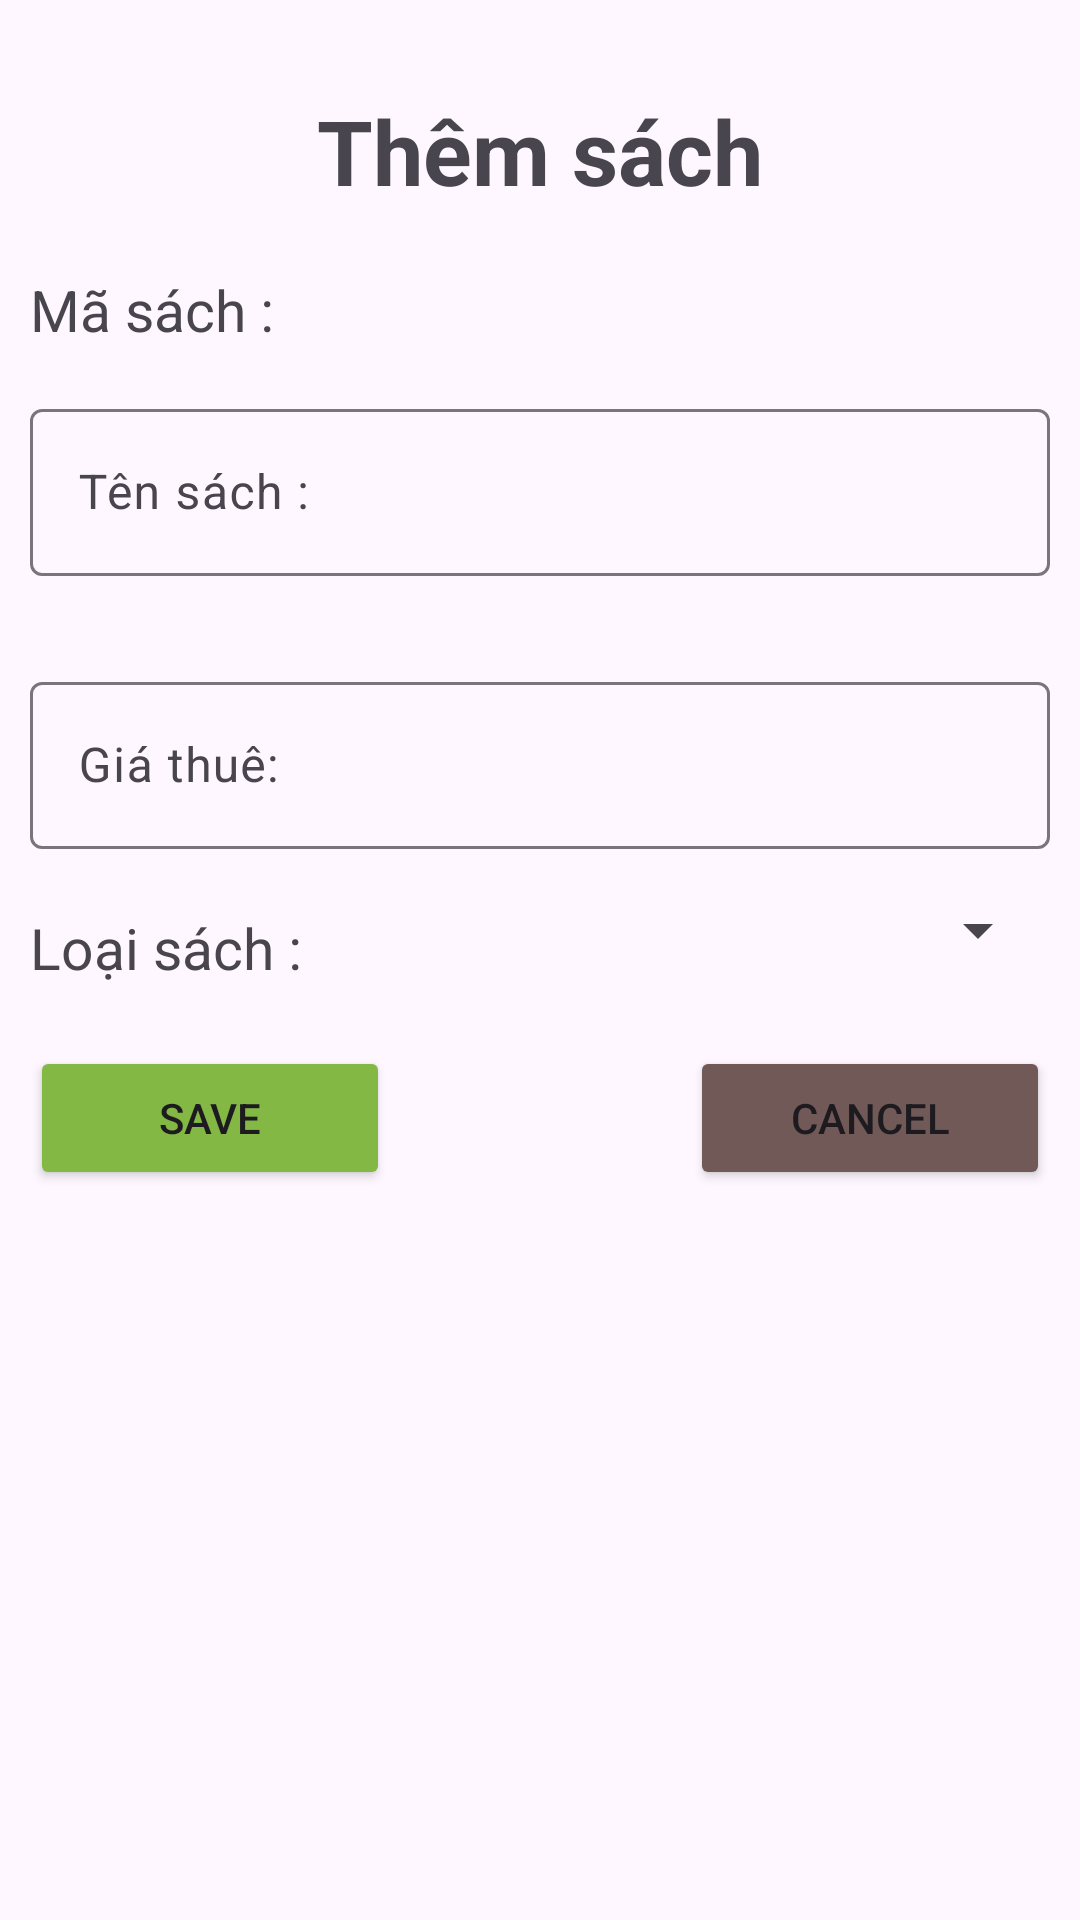

Produce the Android XML layout that renders to this screen, including the resource entries it uses.
<!-- AndroidManifest.xml: application theme Theme.Ph30891_MOB2041_Asm -->
<!-- res/layout/them_sach_layout.xml -->
<?xml version="1.0" encoding="utf-8"?>
<LinearLayout xmlns:android="http://schemas.android.com/apk/res/android"
    android:layout_width="match_parent"
    android:layout_height="match_parent"
    android:padding="10dp"
    android:orientation="vertical">
    <TextView
        android:layout_width="match_parent"
        android:layout_height="wrap_content"
        android:text="Thêm sách"
        android:layout_marginVertical="20dp"
        android:textStyle="bold"
        android:textSize="30dp"
        android:gravity="center"/>
    <LinearLayout
        android:layout_width="match_parent"
        android:layout_height="wrap_content"
        android:orientation="horizontal">
        <TextView
            android:layout_width="wrap_content"
            android:layout_height="wrap_content"
            android:text="Mã sách : "
            android:textSize="19dp"/>
        <TextView
            android:layout_width="match_parent"
            android:layout_height="match_parent"
            android:text=""
            android:textSize="19dp"
            android:id="@+id/tvMaS_them"/>
    </LinearLayout>
    <com.google.android.material.textfield.TextInputLayout
        android:layout_width="match_parent"
        android:layout_height="wrap_content"
        android:layout_marginVertical="15dp"
        android:hint="Tên sách :"
        android:id="@+id/ilTenS_them">
        <com.google.android.material.textfield.TextInputEditText
            android:layout_width="match_parent"
            android:layout_height="wrap_content"
            android:id="@+id/edTenS_them"/>
    </com.google.android.material.textfield.TextInputLayout>
    <com.google.android.material.textfield.TextInputLayout
        android:layout_width="match_parent"
        android:layout_height="wrap_content"
        android:layout_marginVertical="15dp"
        android:hint="Giá thuê:"
        android:id="@+id/ilGiaS_them">
        <com.google.android.material.textfield.TextInputEditText
            android:layout_width="match_parent"
            android:layout_height="wrap_content"
            android:id="@+id/edGiaS_them"/>
    </com.google.android.material.textfield.TextInputLayout>
    <LinearLayout
        android:layout_width="match_parent"
        android:layout_height="wrap_content"
        android:orientation="horizontal">

        <TextView
            android:layout_width="wrap_content"
            android:layout_height="wrap_content"
            android:paddingVertical="5dp"
            android:text="Loại sách :"
            android:textSize="19dp" />

        <Spinner
            android:layout_width="match_parent"
            android:layout_height="wrap_content"
            android:paddingVertical="5dp"
            android:id="@+id/spLoaiSachS_them"/>
    </LinearLayout>
    <LinearLayout
        android:layout_width="match_parent"
        android:layout_height="wrap_content"
        android:layout_marginVertical="15dp"
        android:gravity="center"
        android:orientation="horizontal">
        <Button
            android:layout_width="wrap_content"
            android:layout_height="wrap_content"
            android:layout_weight="1"
            android:layout_marginRight="100dp"
            android:text="Save"
            android:backgroundTint="#82B843"
            android:id="@+id/btnSave_S_them"/>
        <Button
            android:layout_width="wrap_content"
            android:layout_height="wrap_content"
            android:layout_weight="1"
            android:text="Cancel"
            android:backgroundTint="#705957"
            android:id="@+id/btnCancel_S_them"/>
    </LinearLayout>
</LinearLayout>
<!-- resources referenced by this layout -->
<resources>
  <style name="Theme.Ph30891_MOB2041_Asm" parent="Base.Theme.Ph30891_MOB2041_Asm" />
  <style name="Base.Theme.Ph30891_MOB2041_Asm" parent="Theme.Material3.DayNight.NoActionBar">
          
           <item name="colorPrimary">@android:color/black</item>
      </style>
</resources>
